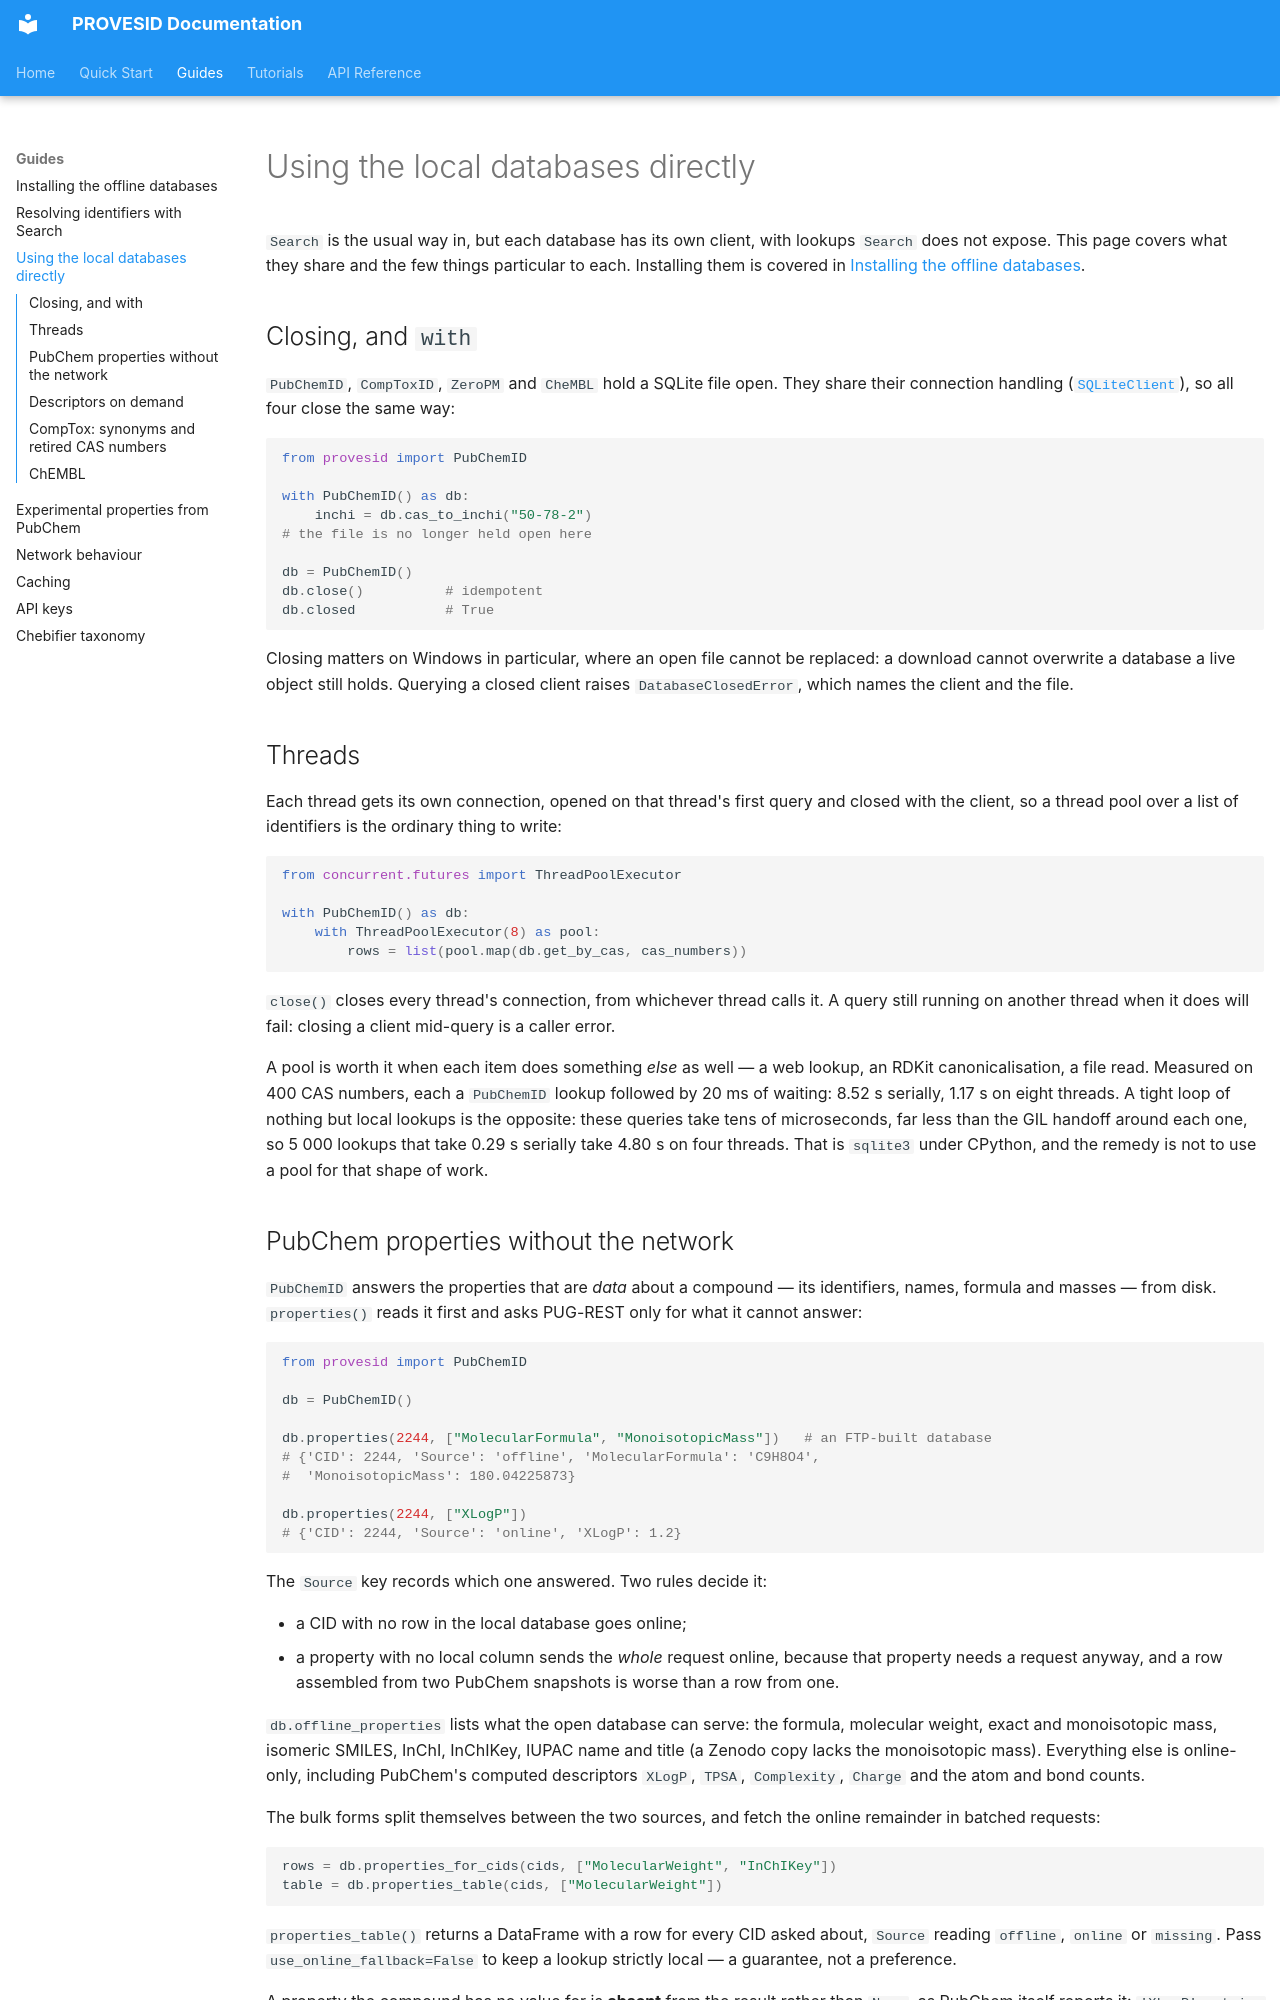

repository: USEtox/PROVESID · page: guide/local-databases/index.html · generator: mkdocs

# Using the local databases directly

`Search` is the usual way in, but each database has its own client, with
lookups `Search` does not expose. This page covers what they share and the
few things particular to each. Installing them is covered in
[Installing the offline databases](datasets.md).

## Closing, and `with`

`PubChemID`, `CompToxID`, `ZeroPM` and `CheMBL` hold a SQLite file open. They
share their connection handling ([`SQLiteClient`](../api/sqlite_clients.md)),
so all four close the same way:

```python
from provesid import PubChemID

with PubChemID() as db:
    inchi = db.cas_to_inchi("50-78-2")
# the file is no longer held open here

db = PubChemID()
db.close()          # idempotent
db.closed           # True
```

Closing matters on Windows in particular, where an open file cannot be
replaced: a download cannot overwrite a database a live object still holds.
Querying a closed client raises `DatabaseClosedError`, which names the client
and the file.

## Threads

Each thread gets its own connection, opened on that thread's first query and
closed with the client, so a thread pool over a list of identifiers is the
ordinary thing to write:

```python
from concurrent.futures import ThreadPoolExecutor

with PubChemID() as db:
    with ThreadPoolExecutor(8) as pool:
        rows = list(pool.map(db.get_by_cas, cas_numbers))
```

`close()` closes every thread's connection, from whichever thread calls it. A
query still running on another thread when it does will fail: closing a client
mid-query is a caller error.

A pool is worth it when each item does something *else* as well — a web
lookup, an RDKit canonicalisation, a file read. Measured on 400 CAS numbers,
each a `PubChemID` lookup followed by 20 ms of waiting: 8.52 s serially,
1.17 s on eight threads. A tight loop of nothing but local lookups is the
opposite: these queries take tens of microseconds, far less than the GIL
handoff around each one, so 5 000 lookups that take 0.29 s serially take
4.80 s on four threads. That is `sqlite3` under CPython, and the remedy is not
to use a pool for that shape of work.

## PubChem properties without the network

`PubChemID` answers the properties that are *data* about a compound — its
identifiers, names, formula and masses — from disk. `properties()` reads it
first and asks PUG-REST only for what it cannot answer:

```python
from provesid import PubChemID

db = PubChemID()

db.properties(2244, ["MolecularFormula", "MonoisotopicMass"])   # an FTP-built database
# {'CID': 2244, 'Source': 'offline', 'MolecularFormula': 'C9H8O4',
#  'MonoisotopicMass': 180.04225873}

db.properties(2244, ["XLogP"])
# {'CID': 2244, 'Source': 'online', 'XLogP': 1.2}
```

The `Source` key records which one answered. Two rules decide it:

- a CID with no row in the local database goes online;
- a property with no local column sends the *whole* request online, because
  that property needs a request anyway, and a row assembled from two PubChem
  snapshots is worse than a row from one.

`db.offline_properties` lists what the open database can serve: the formula,
molecular weight, exact and monoisotopic mass, isomeric SMILES, InChI,
InChIKey, IUPAC name and title (a Zenodo copy lacks the monoisotopic mass).
Everything else is online-only, including PubChem's computed descriptors
`XLogP`, `TPSA`, `Complexity`, `Charge` and the atom and bond counts.

The bulk forms split themselves between the two sources, and fetch the online
remainder in batched requests:

```python
rows = db.properties_for_cids(cids, ["MolecularWeight", "InChIKey"])
table = db.properties_table(cids, ["MolecularWeight"])
```

`properties_table()` returns a DataFrame with a row for every CID asked about,
`Source` reading `offline`, `online` or `missing`. Pass
`use_online_fallback=False` to keep a lookup strictly local — a guarantee, not
a preference.

A property the compound has no value for is **absent** from the result rather
than `None`, as PubChem itself reports it: `'XLogP' not in result` means
PubChem computes no logP for that compound.
